Dataset: clarity_dataset_v6 (GitHub, Yez626/xray_feature). Classes: AirPods 3 genuine, AirPods 4 counterfeit, AirPods 4 genuine, AirPods Max 1 genuine, AirPods Max 2 counterfeit, AirPods Max 2 genuine, AirPods Pro 2 counterfeit, AirPods Pro 2 genuine, apple watch 10 42mm cellular good, Apple Watch 10 42mm genuine, apple watch 10 46mm cellular good, apple watch 8 41mm cellular good, Apple Watch 8 41mm genuine, apple watch 8 45mm cellular good, apple watch 9 41mm cellular good, Apple Watch 9 41mm genuine, apple watch 9 45mm cellular good, Apple Watch 9 45mm genuine, apple watch SE 2 40mm good, apple watch SE 2 44mm good, Beats Studio 3 counterfeit, Beats Studio 3 genuine, mac book M1 air 13.3 inch good, Samsung Galaxy A15 genuine, samsung galaxy buds3 pro good, samsung galaxy tab A9+ good, samsung galaxy watch4 40 mm good, iPad 10 genuine, iPad 11 genuine, iPad 9 genuine, iPad Air 5 genuine, i pad air 6 11 inch good, i pad air 6 13 inch counterfeit, i pad air 6 13 inch good, i pad air 7 11 inch good, iPad Mini 6 counterfeit, iPad Mini 6 genuine, iPad Mini 7 genuine, i pad pro 4 11 inch counterfeit, i pad pro 6 12.9 inch good, i pad pro 7 13 inch good, iPhone 12 genuine, iPhone 13 genuine, iPhone 13 Pro Max genuine, iPhone 14 genuine, iPhone 14 Pro genuine, iPhone 15 counterfeit, iPhone 15 genuine, iPhone 15 Pro genuine, iPhone 16 genuine, iPhone 16 Pro counterfeit, iPhone 16 Pro genuine, iPhone 16 Pro Max counterfeit, iPhone 16 Pro Max genuine.

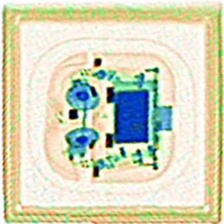
Label: AirPods 4 counterfeit

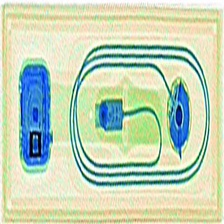
Label: apple watch 9 41mm cellular good

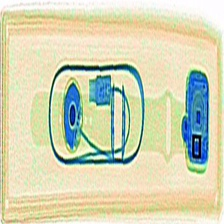
Label: apple watch 8 41mm cellular good

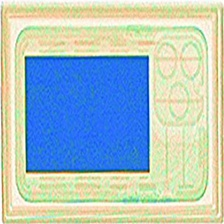
Label: iPhone 16 Pro counterfeit

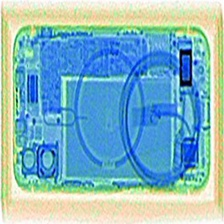
Label: iPhone 12 genuine

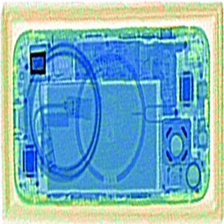
Label: iPhone 13 genuine
